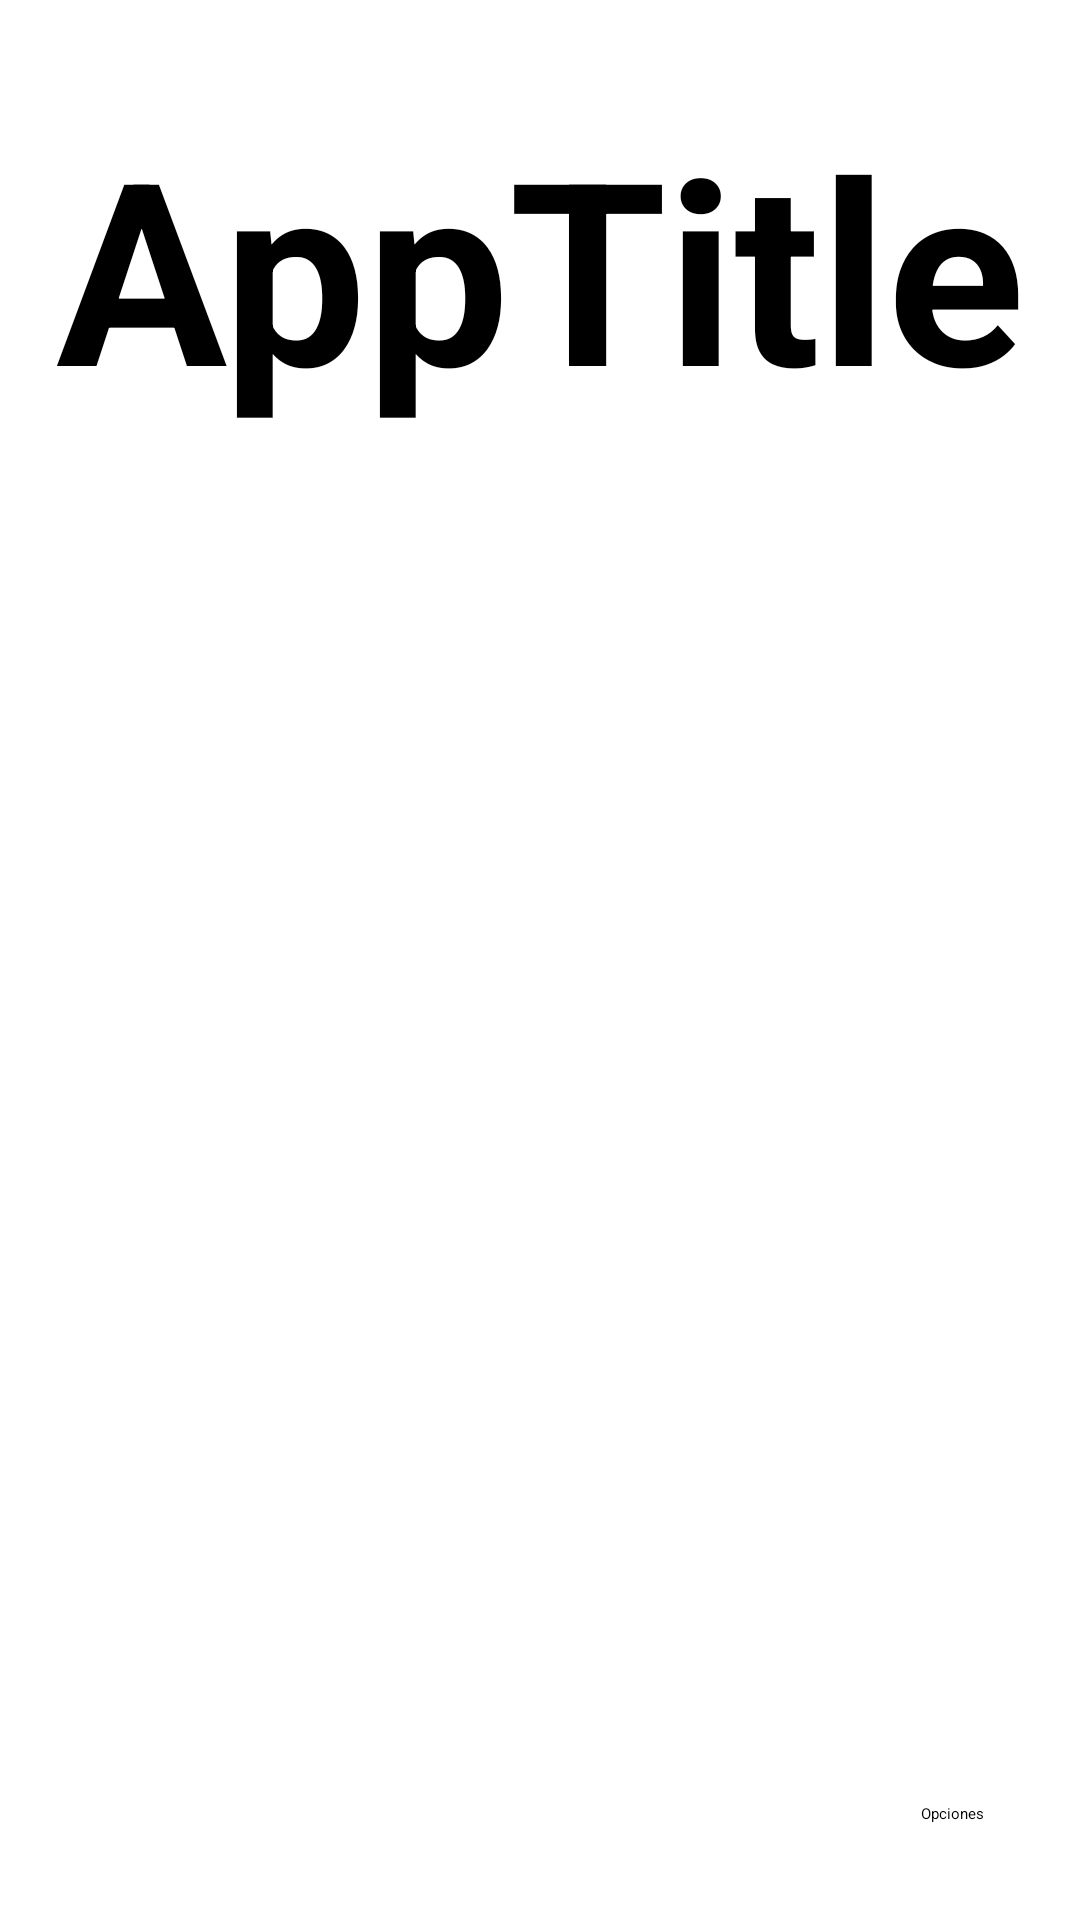

Android layout source for this screen:
<!-- AndroidManifest.xml: activity theme Theme.EVA -->
<!-- res/layout/activity_main.xml -->
<?xml version="1.0" encoding="utf-8"?>
<androidx.constraintlayout.widget.ConstraintLayout
    xmlns:android="http://schemas.android.com/apk/res/android"
    xmlns:app="http://schemas.android.com/apk/res-auto"
    xmlns:tools="http://schemas.android.com/tools"
    android:id="@+id/main"
    android:layout_width="match_parent"
    android:layout_height="match_parent"
    tools:context=".MainActivity">

    <TextView
        android:id="@+id/appTitle"
        android:layout_width="wrap_content"
        android:layout_height="wrap_content"
        android:text="@string/appTitle"
        android:textSize="85sp"
        android:textStyle="bold"
        app:layout_constraintTop_toTopOf="parent"
        app:layout_constraintStart_toStartOf="parent"
        app:layout_constraintEnd_toEndOf="parent"
        android:layout_marginTop="32dp"
        tools:ignore="MissingConstraints" />

    <Button
        android:id="@+id/settingsButton"
        android:layout_width="wrap_content"
        android:layout_height="wrap_content"
        android:text="@string/settings"
        app:layout_constraintBottom_toBottomOf="parent"
        app:layout_constraintEnd_toEndOf="parent"
        android:layout_marginBottom="32dp"
        android:layout_marginEnd="32dp" />

</androidx.constraintlayout.widget.ConstraintLayout>
<!-- resources referenced by this layout -->
<resources>
  <string name="appTitle">AppTitle</string>
  <string name="settings">Opciones</string>
  <style name="Theme.EVA" parent="Base.Theme.EVA">
      
      <item name="android:navigationBarColor">@android:color/transparent</item>
      <item name="android:statusBarColor">@android:color/transparent</item>
      <item name="android:windowLightStatusBar">?attr/isLightTheme</item>
    </style>
</resources>
